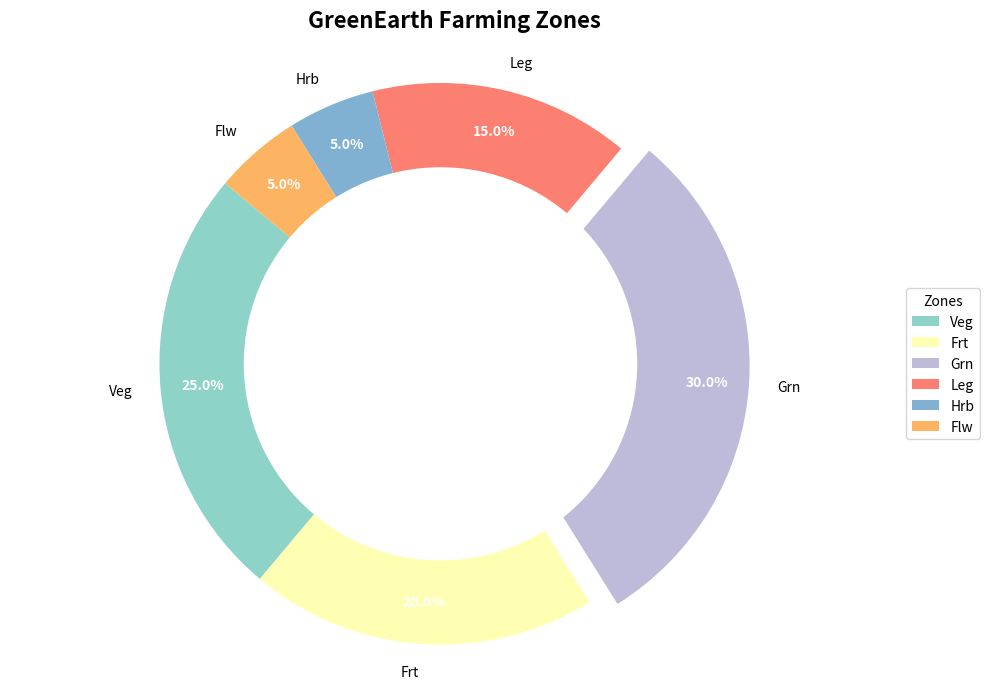

The script that saved this image:
import matplotlib.pyplot as plt
import numpy as np

# Data: Cultivation zone distribution
zones = ['Veg', 'Frt', 'Grn', 'Leg', 'Hrb', 'Flw']
zone_acres = np.array([25, 20, 30, 15, 5, 5])

colors = ['#8dd3c7', '#ffffb3', '#bebada', '#fb8072', '#80b1d3', '#fdb462']

# Emphasize the 'Grains' slice
explode = (0, 0, 0.1, 0, 0, 0)

fig, ax = plt.subplots(figsize=(10, 7))
wedges, texts, autotexts = ax.pie(
    zone_acres,
    explode=explode,
    labels=zones,
    colors=colors,
    autopct='%1.1f%%',
    startangle=140,
    pctdistance=0.85
)

for autotext in autotexts:
    autotext.set_color('white')
    autotext.set_fontsize(10)
    autotext.set_weight('bold')

# Make it a donut chart
centre_circle = plt.Circle((0, 0), 0.70, fc='white')
fig.gca().add_artist(centre_circle)

ax.axis('equal')

plt.title('GreenEarth Farming Zones', fontsize=16, weight='bold', pad=20)

ax.legend(wedges, zones, title="Zones", loc='center left', bbox_to_anchor=(1, 0, 0.5, 1))

plt.tight_layout()

plt.show()
